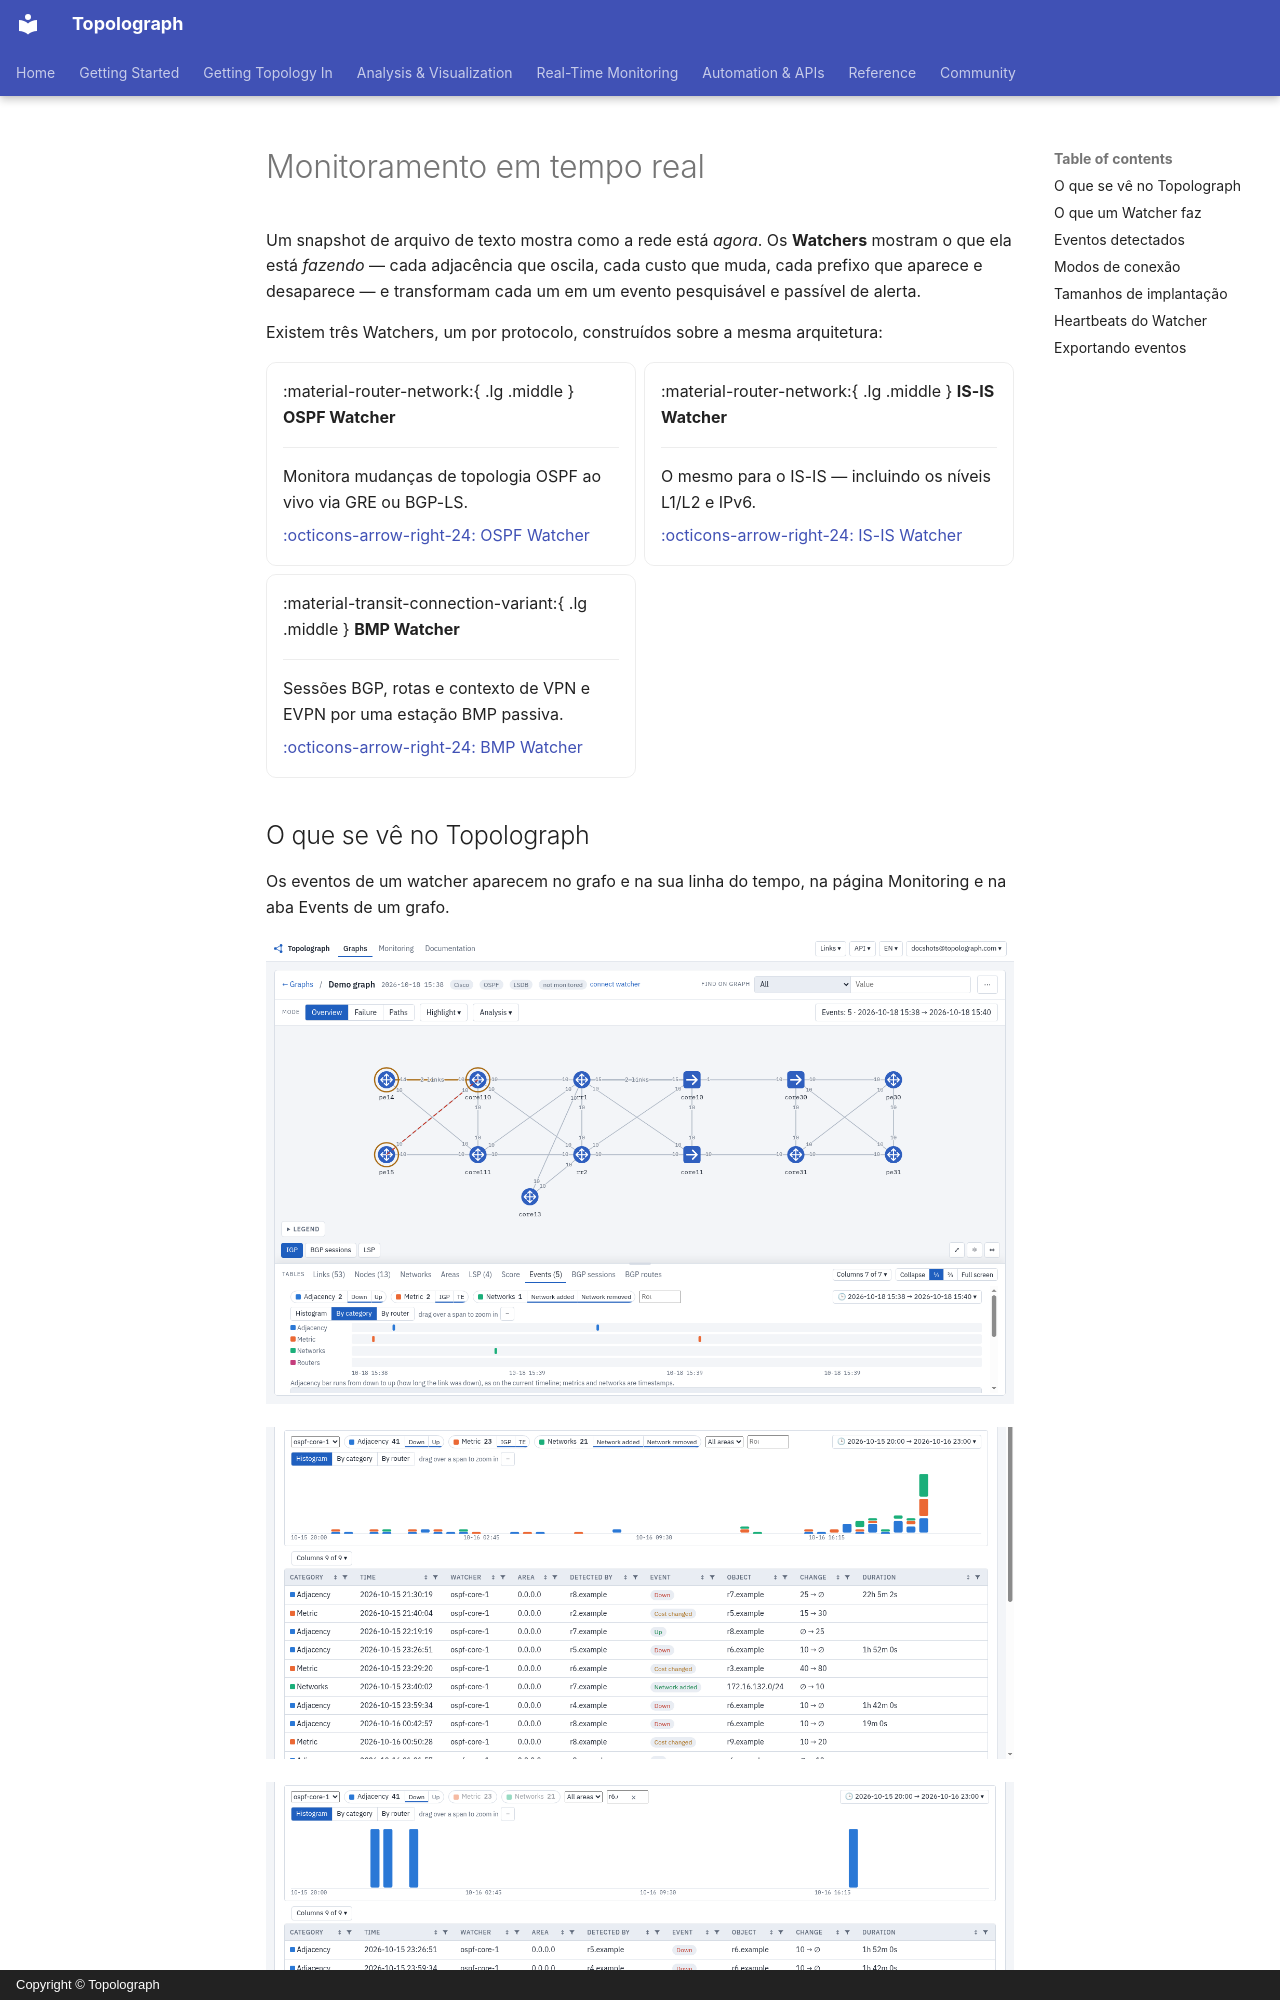

repository: Vadims06/topolograph · page: monitoring/index.pt/index.html · generator: mkdocs · copyright: Copyright © Topolograph

# Monitoramento em tempo real

Um snapshot de arquivo de texto mostra como a rede está *agora*. Os
**Watchers** mostram o que ela está *fazendo* — cada adjacência que oscila,
cada custo que muda, cada prefixo que aparece e desaparece — e transformam
cada um em um evento pesquisável e passível de alerta.

Existem três Watchers, um por protocolo, construídos sobre a mesma
arquitetura:

<div class="grid cards" markdown>

-   :material-router-network:{ .lg .middle } __OSPF Watcher__

    ---

    Monitora mudanças de topologia OSPF ao vivo via GRE ou BGP-LS.

    [:octicons-arrow-right-24: OSPF Watcher](ospf-watcher.md)

-   :material-router-network:{ .lg .middle } __IS-IS Watcher__

    ---

    O mesmo para o IS-IS — incluindo os níveis L1/L2 e IPv6.

    [:octicons-arrow-right-24: IS-IS Watcher](isis-watcher.md)

-   :material-transit-connection-variant:{ .lg .middle } __BMP Watcher__

    ---

    Sessões BGP, rotas e contexto de VPN e EVPN por uma estação BMP passiva.

    [:octicons-arrow-right-24: BMP Watcher](bmp-watcher.md)

</div>


## O que se vê no Topolograph

Os eventos de um watcher aparecem no grafo e na sua linha do tempo, na página Monitoring e na aba Events de um grafo.

![Eventos no grafo e na linha do tempo](../static/ui/events-timeline.png)

![Monitoring: eventos por categoria no período](../static/ui/monitoring-histogram.png)

![Busca de eventos: a tabela filtrada por roteador, tipo de evento e período](../static/ui/event-search.png)

![O grafo no momento de um evento](../static/ui/graph-at-event.png)

![Uma mudança de custo de enlace destacada no grafo](../static/ui/cost-change-on-graph.png)
